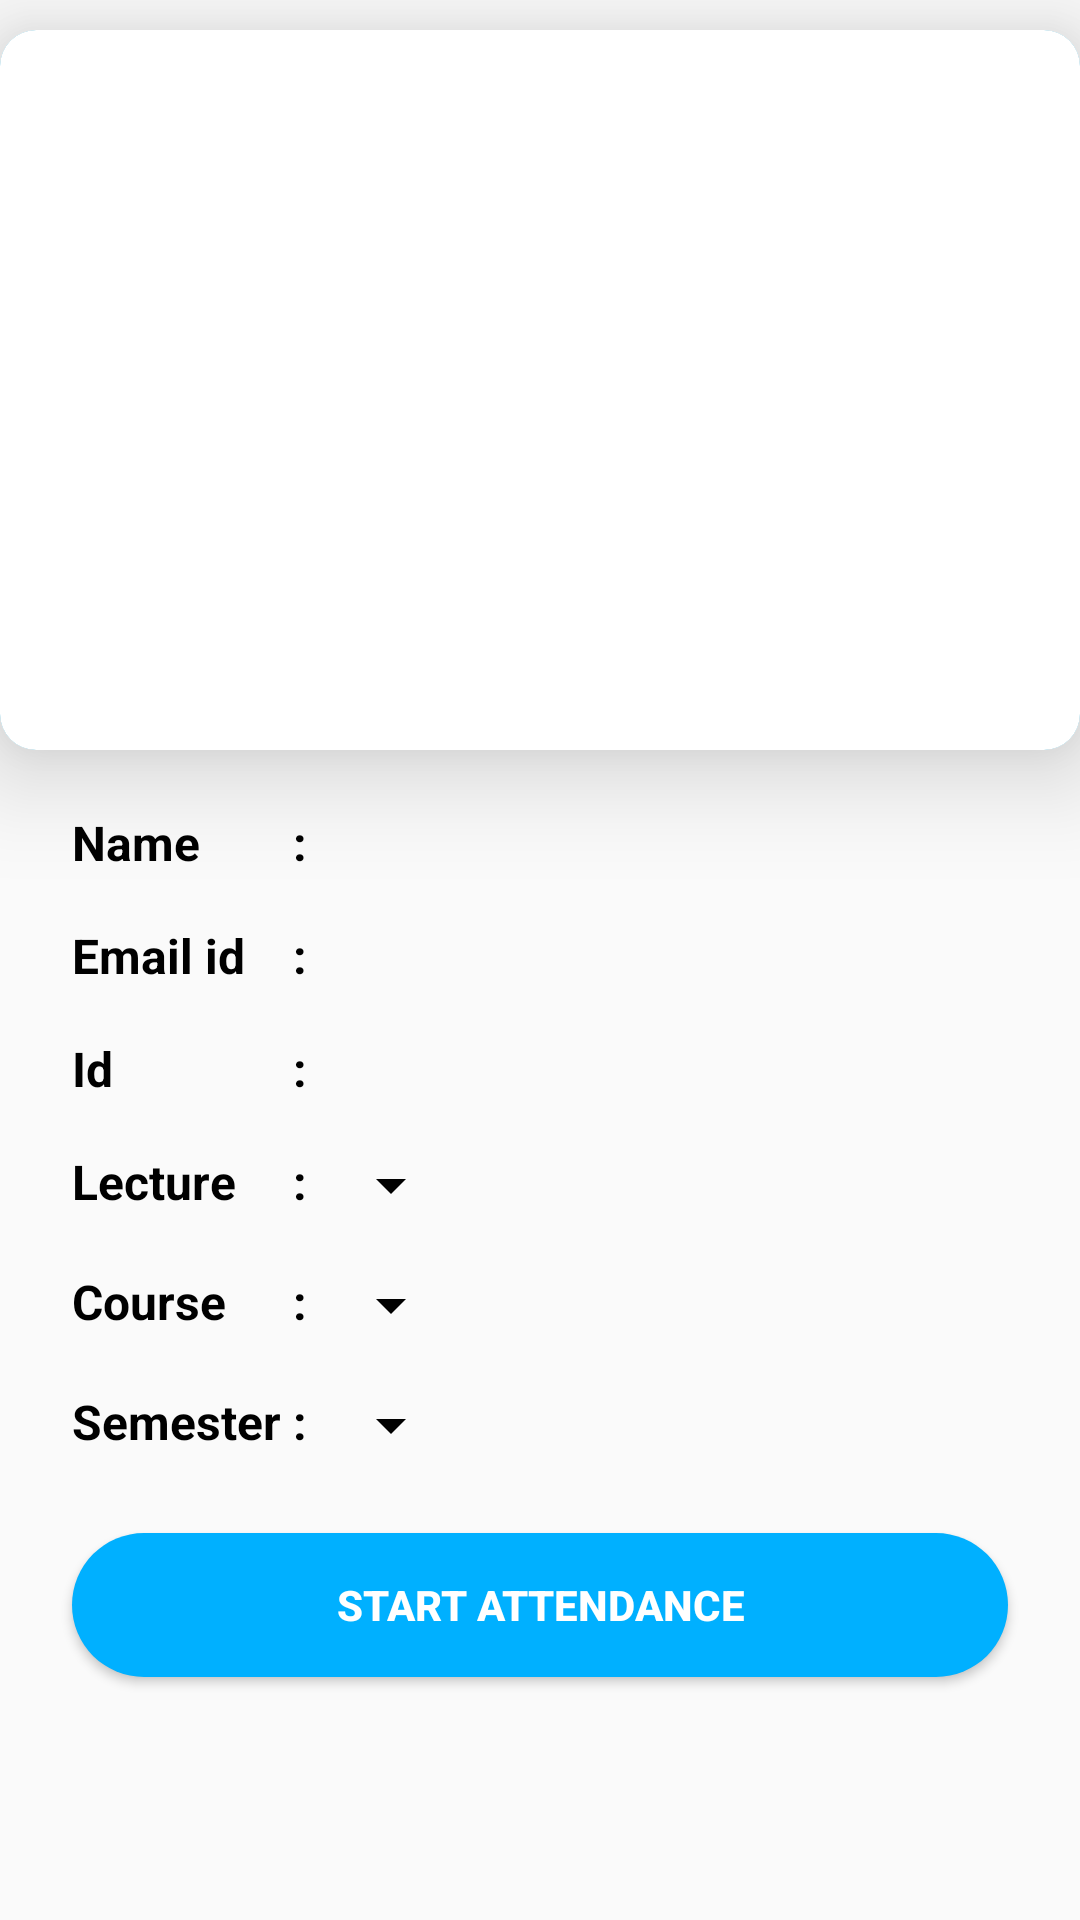

This screen was rendered from an Android layout file. Write that file and the resources it references.
<!-- AndroidManifest.xml: application theme AppTheme -->
<!-- res/layout/faculty_homepage.xml -->
<RelativeLayout xmlns:android="http://schemas.android.com/apk/res/android"
    xmlns:tools="http://schemas.android.com/tools"
    xmlns:app="http://schemas.android.com/apk/res-auto"
    android:layout_width="match_parent"
    android:layout_height="match_parent"
    app:layout_behavior="@string/appbar_scrolling_view_behavior"
    android:background="@drawable/faculty_background"
    tools:showIn="@layout/activity_faculty">

    <androidx.cardview.widget.CardView
        android:id="@+id/card"
        android:foreground="?attr/selectableItemBackground"
        android:layout_width="match_parent"
        android:layout_height="240dp"
        app:cardBackgroundColor="@android:color/holo_blue_dark"
        app:cardCornerRadius="12dp"
        app:cardElevation="20dp"
        android:layout_marginBottom="20dp"
        android:layout_marginTop="10dp"
        android:layout_gravity="center">
        <LinearLayout
            android:layout_width="match_parent"
            android:layout_height="match_parent"
            android:orientation="vertical"
            android:gravity="center"
            android:background="@android:color/white">

            <androidx.viewpager.widget.ViewPager
                android:id="@+id/view_pager_slider"
                android:layout_width="match_parent"
                android:layout_height="200dp"
                android:layout_gravity="center"
                android:layout_marginLeft="10sp"
                android:layout_marginRight="10sp"
                android:layout_marginTop="10sp"
                />
            <LinearLayout
                android:id="@+id/layoutDots"
                android:layout_width="120dp"
                android:layout_height="30dp"
                android:orientation="horizontal"
                android:gravity="center">
            </LinearLayout>
        </LinearLayout>
    </androidx.cardview.widget.CardView>
    <GridLayout
        android:id="@+id/grid"
        android:layout_width="match_parent"
        android:layout_height="wrap_content"
        android:layout_centerHorizontal="true"
        android:layout_below="@id/card"
        android:rowCount="6"
        android:columnCount="3"
        android:paddingLeft="24dp">

        <TextView
            android:layout_width="wrap_content"
            android:layout_height="wrap_content"
            android:text="Name"
            android:textColor="@android:color/black"
            android:textSize="16sp"
            android:textStyle="bold"
            android:layout_row="0"
            android:layout_column="0"/>

        <TextView
            android:layout_width="wrap_content"
            android:layout_height="wrap_content"
            android:text=" : "
            android:textColor="@android:color/black"
            android:textSize="16sp"
            android:textStyle="bold"
            android:layout_row="0"
            android:layout_column="1"/>

        <TextView
            android:id="@+id/Name"
            android:layout_width="wrap_content"
            android:layout_height="wrap_content"
            android:textColor="@android:color/black"
            android:paddingLeft="10dp"
            android:textSize="16sp"
            android:layout_row="0"
            android:layout_column="2"/>

        <TextView
            android:layout_width="wrap_content"
            android:layout_height="wrap_content"
            android:text="Email id"
            android:textColor="@android:color/black"
            android:textSize="16sp"
            android:textStyle="bold"
            android:layout_marginTop="16dp"
            android:layout_row="1"
            android:layout_column="0"/>

        <TextView
            android:layout_width="wrap_content"
            android:layout_height="wrap_content"
            android:text=" : "
            android:layout_marginTop="16dp"
            android:textColor="@android:color/black"
            android:textSize="16sp"
            android:textStyle="bold"
            android:layout_row="1"
            android:layout_column="1"/>

        <TextView
            android:id="@+id/email"
            android:layout_width="wrap_content"
            android:layout_height="wrap_content"
            android:layout_marginTop="16dp"
            android:textColor="@android:color/black"
            android:paddingLeft="10dp"
            android:textSize="16sp"
            android:layout_row="1"
            android:layout_column="2"/>

        <TextView
            android:layout_width="wrap_content"
            android:layout_height="wrap_content"
            android:text="Id"
            android:layout_marginTop="16dp"
            android:textColor="@android:color/black"
            android:textSize="16sp"
            android:textStyle="bold"
            android:layout_row="2"
            android:layout_column="0"/>

        <TextView
            android:layout_width="wrap_content"
            android:layout_height="wrap_content"
            android:text=" : "
            android:layout_marginTop="16dp"
            android:textColor="@android:color/black"
            android:textSize="16sp"
            android:textStyle="bold"
            android:layout_row="2"
            android:layout_column="1"/>

        <TextView
            android:id="@+id/id"
            android:layout_width="wrap_content"
            android:layout_height="wrap_content"
            android:layout_marginTop="16dp"
            android:textColor="@android:color/black"
            android:paddingLeft="10dp"
            android:textSize="16sp"
            android:layout_row="2"
            android:layout_column="2"/>

        <TextView
            android:layout_width="wrap_content"
            android:layout_height="wrap_content"
            android:text="Lecture"
            android:layout_marginTop="16dp"
            android:textColor="@android:color/black"
            android:textSize="16sp"
            android:textStyle="bold"
            android:layout_row="3"
            android:layout_column="0"/>

        <TextView
            android:layout_width="wrap_content"
            android:layout_height="wrap_content"
            android:text=" : "
            android:layout_marginTop="16dp"
            android:textColor="@android:color/black"
            android:textSize="16sp"
            android:textStyle="bold"
            android:layout_row="3"
            android:layout_column="1"/>

        <Spinner
            android:id="@+id/sub"
            android:layout_width="wrap_content"
            android:layout_height="wrap_content"
            android:layout_marginTop="16dp"
            android:backgroundTint="@color/black"
            android:layout_row="3"
            android:layout_column="2"/>

        <TextView
            android:layout_width="wrap_content"
            android:layout_height="wrap_content"
            android:text="Course"
            android:textColor="@android:color/black"
            android:textSize="16sp"
            android:layout_marginTop="16dp"
            android:textStyle="bold"
            android:layout_row="4"
            android:layout_column="0"/>

        <TextView
            android:layout_width="wrap_content"
            android:layout_height="wrap_content"
            android:text=" : "
            android:layout_marginTop="16dp"
            android:textColor="@android:color/black"
            android:textSize="16sp"
            android:textStyle="bold"
            android:layout_row="4"
            android:layout_column="1"/>

        <Spinner
            android:id="@+id/batch"
            android:layout_width="wrap_content"
            android:layout_height="wrap_content"
            android:layout_marginTop="16dp"
            android:backgroundTint="@color/black"
            android:layout_row="4"
            android:layout_column="2"/>

        <TextView
            android:layout_width="wrap_content"
            android:layout_height="wrap_content"
            android:text="Semester"
            android:layout_marginTop="16dp"
            android:textColor="@android:color/black"
            android:textSize="16sp"
            android:textStyle="bold"
            android:layout_row="5"
            android:layout_column="0"/>

        <TextView
            android:layout_width="wrap_content"
            android:layout_height="wrap_content"
            android:text=" : "
            android:layout_marginTop="16dp"
            android:textColor="@android:color/black"
            android:textSize="16sp"
            android:textStyle="bold"
            android:layout_row="5"
            android:layout_column="1"/>

        <Spinner
            android:id="@+id/sem"
            android:layout_width="wrap_content"
            android:layout_height="wrap_content"
            android:layout_marginTop="16dp"
            android:backgroundTint="@color/black"
            android:layout_row="5"
            android:layout_column="2"/>
    </GridLayout>

    <Button
        android:id="@+id/mrk_att"
        android:layout_width="match_parent"
        android:layout_height="wrap_content"
        android:layout_below="@+id/grid"
        android:text="Start Attendance"
        android:textColor="@android:color/white"
        android:layout_centerHorizontal="true"
        android:layout_marginTop="20dp"
        android:textStyle="bold"
        android:layout_margin="24dp"
        android:background="@drawable/button_blue"/>

    <ProgressBar
        android:id="@+id/progressBar"
        android:layout_width="wrap_content"
        android:layout_height="wrap_content"
        android:layout_centerVertical="true"
        android:layout_centerHorizontal="true"
        android:visibility="gone"/>

</RelativeLayout>
<!-- res/layout/activity_faculty.xml (included above) -->
<?xml version="1.0" encoding="utf-8"?>

<androidx.coordinatorlayout.widget.CoordinatorLayout
    xmlns:android="http://schemas.android.com/apk/res/android"
    xmlns:app="http://schemas.android.com/apk/res-auto"
    xmlns:tools="http://schemas.android.com/tools"
    android:layout_width="match_parent"
    android:layout_height="match_parent"
    tools:context=".FacultyHomeActivity"
    android:background="@drawable/faculty_background">

    <com.google.android.material.appbar.AppBarLayout
        android:layout_width="match_parent"
        android:layout_height="wrap_content"
        android:background="@color/purple"
        android:theme="@style/AppTheme.AppBarOverlay">

        <androidx.appcompat.widget.Toolbar
            android:id="@+id/toolbar"
            android:layout_width="match_parent"
            android:layout_height="?attr/actionBarSize"
            app:popupTheme="@style/AppTheme.PopupOverlay">

            <ImageView
                android:id="@+id/logout_icon"
                android:layout_width="30dp"
                android:layout_height="30dp"
                android:layout_gravity="center|end"
                android:layout_marginRight="10dp"
                android:src="@drawable/ic_logout_icon_24dp"/>

        </androidx.appcompat.widget.Toolbar>

    </com.google.android.material.appbar.AppBarLayout>

    <include layout="@layout/faculty_homepage" />

</androidx.coordinatorlayout.widget.CoordinatorLayout>
<!-- resources referenced by this layout -->
<resources>
  <color name="black">#ff000000</color>
  <color name="purple">#583794</color>
  <!-- drawable button_blue (drawable) -->
  <?xml version="1.0" encoding="utf-8"?>
  
  <shape xmlns:android="http://schemas.android.com/apk/res/android"
      android:shape="rectangle">
      <solid android:color="@color/skyblue"></solid>
      <corners
          android:radius="30dp"/>
  </shape>
  <!-- drawable ic_logout_icon_24dp (drawable) -->
  <vector android:height="20dp" android:tint="#FFFEFF"
      android:viewportHeight="24.0" android:viewportWidth="24.0"
      android:width="20dp" xmlns:android="http://schemas.android.com/apk/res/android">
      <path android:fillColor="#FF000000" android:pathData="M13,3h-2v10h2L13,3zM17.83,5.17l-1.42,1.42C17.99,7.86 19,9.81 19,12c0,3.87 -3.13,7 -7,7s-7,-3.13 -7,-7c0,-2.19 1.01,-4.14 2.58,-5.42L6.17,5.17C4.23,6.82 3,9.26 3,12c0,4.97 4.03,9 9,9s9,-4.03 9,-9c0,-2.74 -1.23,-5.18 -3.17,-6.83z"/>
  </vector>
  <style name="AppTheme.AppBarOverlay" parent="ThemeOverlay.AppCompat.Dark.ActionBar" />
  <style name="AppTheme.PopupOverlay" parent="ThemeOverlay.AppCompat.Light" />
  <style name="AppTheme" parent="Theme.AppCompat.Light.DarkActionBar">
          
          <item name="colorPrimary">@color/colorPrimary</item>
          <item name="colorPrimaryDark">@color/colorPrimaryDark</item>
          <item name="colorAccent">@color/colorAccent</item>
      </style>
  <color name="skyblue">#00B0FF</color>
  <color name="colorPrimary">#583794</color>
  <color name="colorPrimaryDark">#2A046D</color>
  <color name="colorAccent">#D81B60</color>
</resources>
